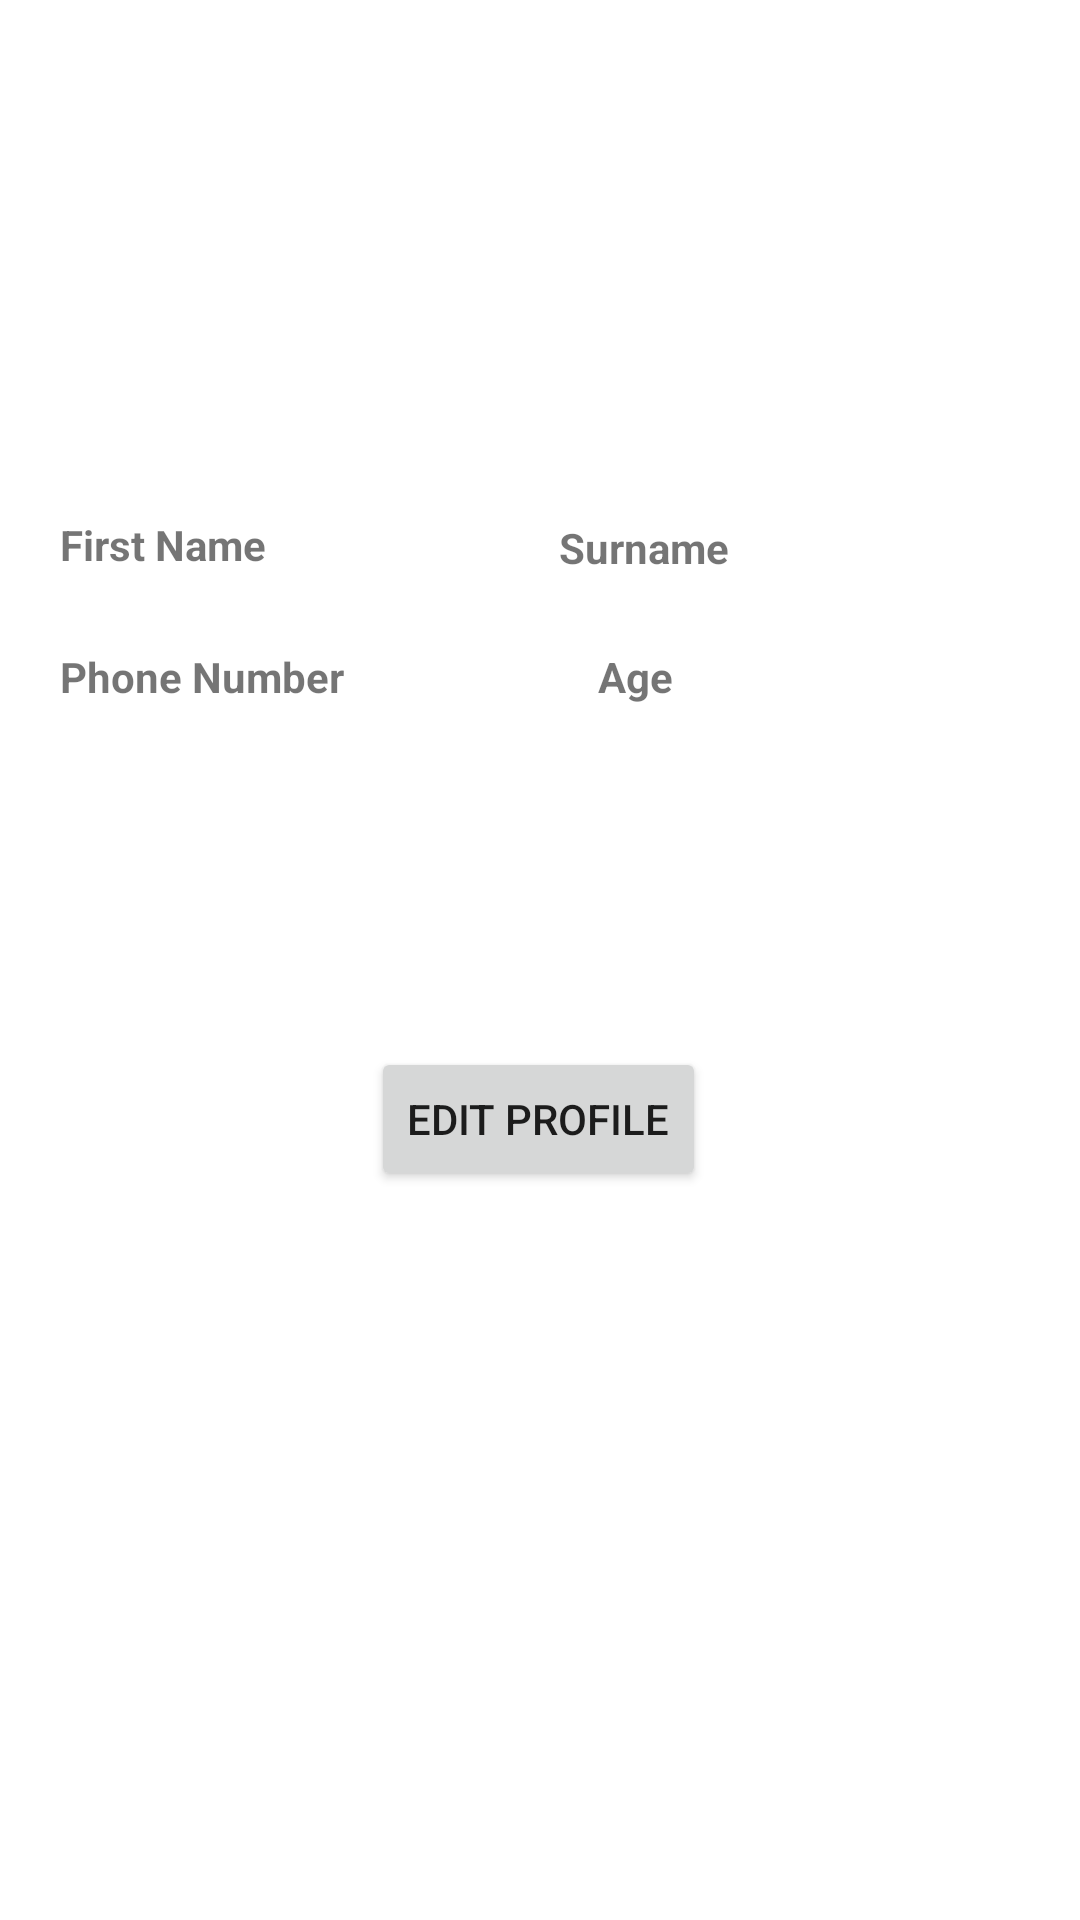

Write the Android layout XML for this screen, with the resource values it uses.
<!-- AndroidManifest.xml: application theme AppTheme -->
<!-- res/layout/fragment_corner.xml -->
<?xml version="1.0" encoding="utf-8"?>
<ScrollView xmlns:app="http://schemas.android.com/apk/res-auto"
    xmlns:tools="http://schemas.android.com/tools"
    xmlns:android="http://schemas.android.com/apk/res/android"

    tools:context=".ui.notifications.NotificationsFragment"
    android:layout_height="wrap_content"
    android:layout_width="wrap_content">

    <androidx.constraintlayout.widget.ConstraintLayout
        android:id="@+id/notifications_constraint_layout"
        android:layout_width="match_parent"
        android:layout_height="wrap_content"
        tools:context=".ui.notifications.NotificationsFragment">


        <Button
            android:id="@+id/button_edit"
            android:layout_width="wrap_content"
            android:layout_height="wrap_content"
            android:layout_marginTop="200dp"
            android:text="@string/edit"
            app:layout_constraintEnd_toEndOf="parent"
            app:layout_constraintHorizontal_bias="0.498"
            app:layout_constraintStart_toStartOf="parent"
            app:layout_constraintTop_toBottomOf="@+id/imageView2" />

        <ImageView
            android:id="@+id/imageView2"
            android:layout_width="156dp"
            android:layout_height="133dp"
            android:layout_marginStart="127dp"
            android:layout_marginTop="16dp"
            android:layout_marginEnd="128dp"
            android:contentDescription="@string/profile_image"
            android:src="@drawable/ic_account_circle_white"
            app:layout_constraintEnd_toEndOf="parent"
            app:layout_constraintStart_toStartOf="parent"
            app:layout_constraintTop_toTopOf="parent" />

        <TextView
            android:id="@+id/name"
            android:textStyle="bold"
            android:layout_width="wrap_content"
            android:layout_height="wrap_content"
            android:layout_marginStart="20dp"
            android:layout_marginTop="172dp"
            android:text="@string/first_name"
            app:layout_constraintStart_toStartOf="parent"
            app:layout_constraintTop_toTopOf="parent" />

        <TextView
            android:id="@+id/surname"
            android:textStyle="bold"
            android:layout_width="wrap_content"
            android:layout_height="wrap_content"
            android:layout_marginTop="24dp"
            android:text="@string/surname"
            app:layout_constraintEnd_toEndOf="parent"
            app:layout_constraintHorizontal_bias="0.614"
            app:layout_constraintStart_toStartOf="parent"
            app:layout_constraintTop_toBottomOf="@+id/imageView2" />

        <TextView
            android:id="@+id/age"
            android:textStyle="bold"
            android:layout_width="wrap_content"
            android:layout_height="wrap_content"
            android:layout_marginTop="24dp"
            android:text="@string/age"
            app:layout_constraintEnd_toEndOf="parent"
            app:layout_constraintHorizontal_bias="0.595"
            app:layout_constraintStart_toStartOf="parent"
            app:layout_constraintTop_toBottomOf="@+id/surname" />

        <TextView
            android:id="@+id/phone_number"
            android:textStyle="bold"
            android:layout_width="wrap_content"
            android:layout_height="wrap_content"
            android:layout_marginStart="20dp"
            android:layout_marginTop="24dp"
            android:text="@string/phone_number"
            app:layout_constraintStart_toStartOf="parent"
            app:layout_constraintTop_toBottomOf="@+id/surname" />

        <TextView
            android:id="@+id/textView6"
            android:layout_width="wrap_content"
            android:layout_height="wrap_content"
            android:layout_marginTop="24dp"
            app:layout_constraintEnd_toEndOf="parent"
            app:layout_constraintHorizontal_bias="0.031"
            app:layout_constraintStart_toEndOf="@+id/name"
            app:layout_constraintTop_toBottomOf="@+id/imageView2" />

        <TextView
            android:id="@+id/view_sname"
            android:layout_width="wrap_content"
            android:layout_height="wrap_content"
            android:layout_marginTop="24dp"
            app:layout_constraintEnd_toEndOf="parent"
            app:layout_constraintHorizontal_bias="0.708"
            app:layout_constraintStart_toStartOf="parent"
            app:layout_constraintTop_toBottomOf="@+id/imageView2" />

        <TextView
            android:id="@+id/view_phone"
            android:layout_width="wrap_content"
            android:layout_height="wrap_content"
            android:layout_marginTop="24dp"
            app:layout_constraintEnd_toEndOf="parent"
            app:layout_constraintHorizontal_bias="0.04"
            app:layout_constraintStart_toEndOf="@+id/phone_number"
            app:layout_constraintTop_toBottomOf="@+id/textView6" />

        <TextView
            android:id="@+id/view_age"
            android:layout_width="wrap_content"
            android:layout_height="wrap_content"
            android:layout_marginTop="24dp"
            app:layout_constraintEnd_toEndOf="parent"
            app:layout_constraintHorizontal_bias="0.064"
            app:layout_constraintStart_toEndOf="@+id/age"
            app:layout_constraintTop_toBottomOf="@+id/view_sname" />

    </androidx.constraintlayout.widget.ConstraintLayout>
</ScrollView>
<!-- resources referenced by this layout -->
<resources>
  <string name="age">Age</string>
  <string name="edit">Edit Profile</string>
  <string name="first_name">First Name</string>
  <string name="phone_number">Phone Number</string>
  <string name="profile_image">Profile Image</string>
  <string name="surname">Surname</string>
  <style name="AppTheme" parent="Theme.MaterialComponents.Light.DarkActionBar">
          
          <item name="colorPrimary">#19ABE7</item>
          <item name="colorPrimaryDark">#20BEFF</item>
          <item name="colorAccent">#FD0947</item>
      </style>
</resources>
